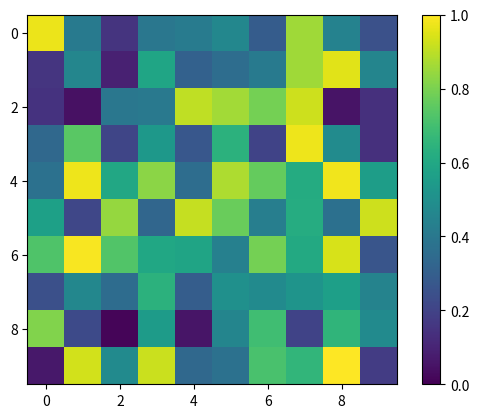

Recreate this plot in Python.
import matplotlib.pyplot as plt
import numpy as np

# Create a sample NumPy array
array = np.random.random((10, 10))

# Specify values to change colors
threshold_value = 0.5

# Create a custom colormap
cmap = plt.cm.get_cmap('viridis')  # You can choose any other colormap

# Set the color for values below the threshold_value
cmap.set_under('red')

# Set the color for values above the threshold_value
cmap.set_over('blue')

# Plot the array using imshow
plt.imshow(array, cmap=cmap, vmin=0, vmax=1, interpolation='nearest')

# Add colorbar for reference
plt.colorbar()

# Show the plot
plt.show()
